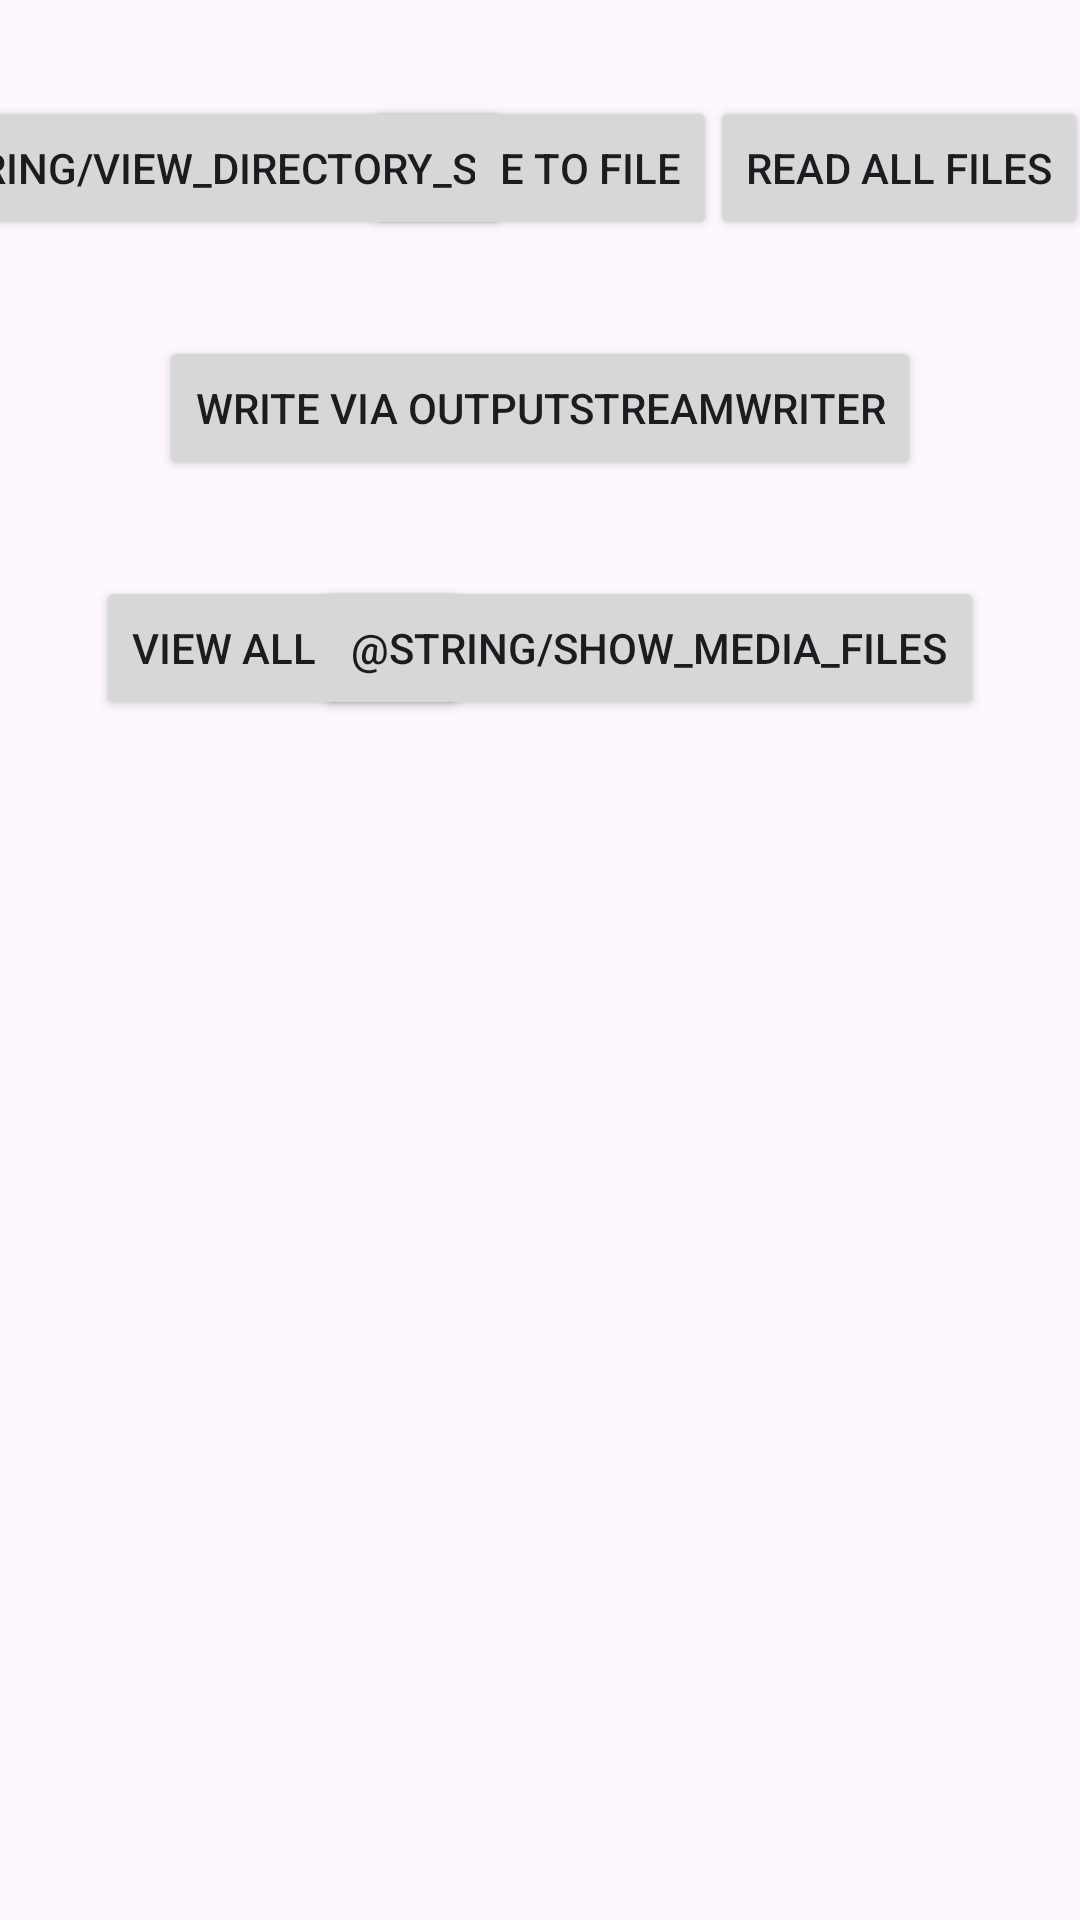

Produce the Android XML layout that renders to this screen, including the resource entries it uses.
<!-- AndroidManifest.xml: application theme Theme.FileManagement -->
<!-- res/layout/activity_main.xml -->
<?xml version="1.0" encoding="utf-8"?>
<androidx.constraintlayout.widget.ConstraintLayout xmlns:android="http://schemas.android.com/apk/res/android"
    xmlns:app="http://schemas.android.com/apk/res-auto"
    xmlns:tools="http://schemas.android.com/tools"
    android:id="@+id/container"
    android:layout_width="match_parent"
    android:layout_height="match_parent"
    tools:context=".MainActivity">

    <Button
        android:id="@+id/writeToFile"
        android:layout_width="wrap_content"
        android:layout_height="wrap_content"
        android:layout_marginTop="32dp"
        android:text="@string/write_to_file"
        app:layout_constraintEnd_toEndOf="parent"
        app:layout_constraintStart_toStartOf="parent"
        app:layout_constraintTop_toTopOf="parent" />

    <Button
        android:id="@+id/outputStreamWriter"
        android:layout_width="wrap_content"
        android:layout_height="wrap_content"
        android:layout_marginTop="32dp"
        android:text="@string/write_via_outputstreamwriter"
        app:layout_constraintEnd_toEndOf="parent"
        app:layout_constraintStart_toStartOf="parent"
        app:layout_constraintTop_toBottomOf="@+id/writeToFile" />

    <Button
        android:id="@+id/viewFilelist"
        android:layout_width="wrap_content"
        android:layout_height="wrap_content"
        android:layout_marginStart="32dp"
        android:layout_marginTop="32dp"
        android:text="@string/view_all_files"
        app:layout_constraintStart_toStartOf="parent"
        app:layout_constraintTop_toBottomOf="@+id/outputStreamWriter" />

    <androidx.recyclerview.widget.RecyclerView
        android:id="@+id/recycle_view_fileList"
        android:layout_width="match_parent"
        android:layout_height="0dp"
        android:layout_marginTop="32dp"
        android:layout_marginBottom="16dp"
        app:layout_constraintBottom_toBottomOf="parent"
        app:layout_constraintEnd_toEndOf="parent"
        app:layout_constraintStart_toStartOf="parent"
        app:layout_constraintTop_toBottomOf="@id/viewFilelist"
        tools:listitem="@android:layout/simple_list_item_1" />


    <Button
        android:id="@+id/readAllFileNames"
        android:layout_width="wrap_content"
        android:layout_height="wrap_content"
        android:text="@string/read_all_files"
        app:layout_constraintBaseline_toBaselineOf="@+id/writeToFile"
        app:layout_constraintEnd_toEndOf="parent"
        app:layout_constraintStart_toEndOf="@+id/writeToFile" />

    <Button
        android:id="@+id/button_show_media_files"
        android:layout_width="wrap_content"
        android:layout_height="wrap_content"
        android:layout_marginEnd="32dp"
        android:text="@string/show_media_files"
        app:layout_constraintBaseline_toBaselineOf="@+id/viewFilelist"
        app:layout_constraintEnd_toEndOf="parent" />

    <LinearLayout
        android:id="@+id/linearLayoutShowFileContent"
        android:layout_width="match_parent"
        android:layout_height="0dp"
        android:layout_marginStart="16dp"
        android:layout_marginTop="32dp"
        android:layout_marginEnd="16dp"
        android:visibility="gone"
        app:layout_constraintBottom_toBottomOf="parent"
        app:layout_constraintEnd_toEndOf="parent"
        app:layout_constraintStart_toStartOf="parent"
        app:layout_constraintTop_toBottomOf="@+id/viewFilelist"
        app:layout_goneMarginBottom="32dp">

        <ScrollView
            android:layout_width="match_parent"
            android:layout_height="match_parent">

            <TextView
                android:id="@+id/textViewShowFileContent"
                android:layout_width="match_parent"
                android:layout_height="wrap_content" />

        </ScrollView>
    </LinearLayout>

    <Button
        android:id="@+id/button_directorys"
        android:layout_width="wrap_content"
        android:layout_height="wrap_content"
        android:text="@string/view_directory_s"
        app:layout_constraintBaseline_toBaselineOf="@+id/writeToFile"
        app:layout_constraintEnd_toStartOf="@+id/writeToFile"
        app:layout_constraintStart_toStartOf="parent" />
</androidx.constraintlayout.widget.ConstraintLayout>
<!-- resources referenced by this layout -->
<resources>
  <string name="read_all_files">Read All Files</string>
  <string name="view_all_files">View All Files</string>
  <string name="write_to_file">Write to File</string>
  <string name="write_via_outputstreamwriter">Write via OutputStreamWriter</string>
  <style name="Theme.FileManagement" parent="Base.Theme.FileManagement" />
  <style name="Base.Theme.FileManagement" parent="Theme.Material3.DayNight.NoActionBar">
          
          
      </style>
</resources>
